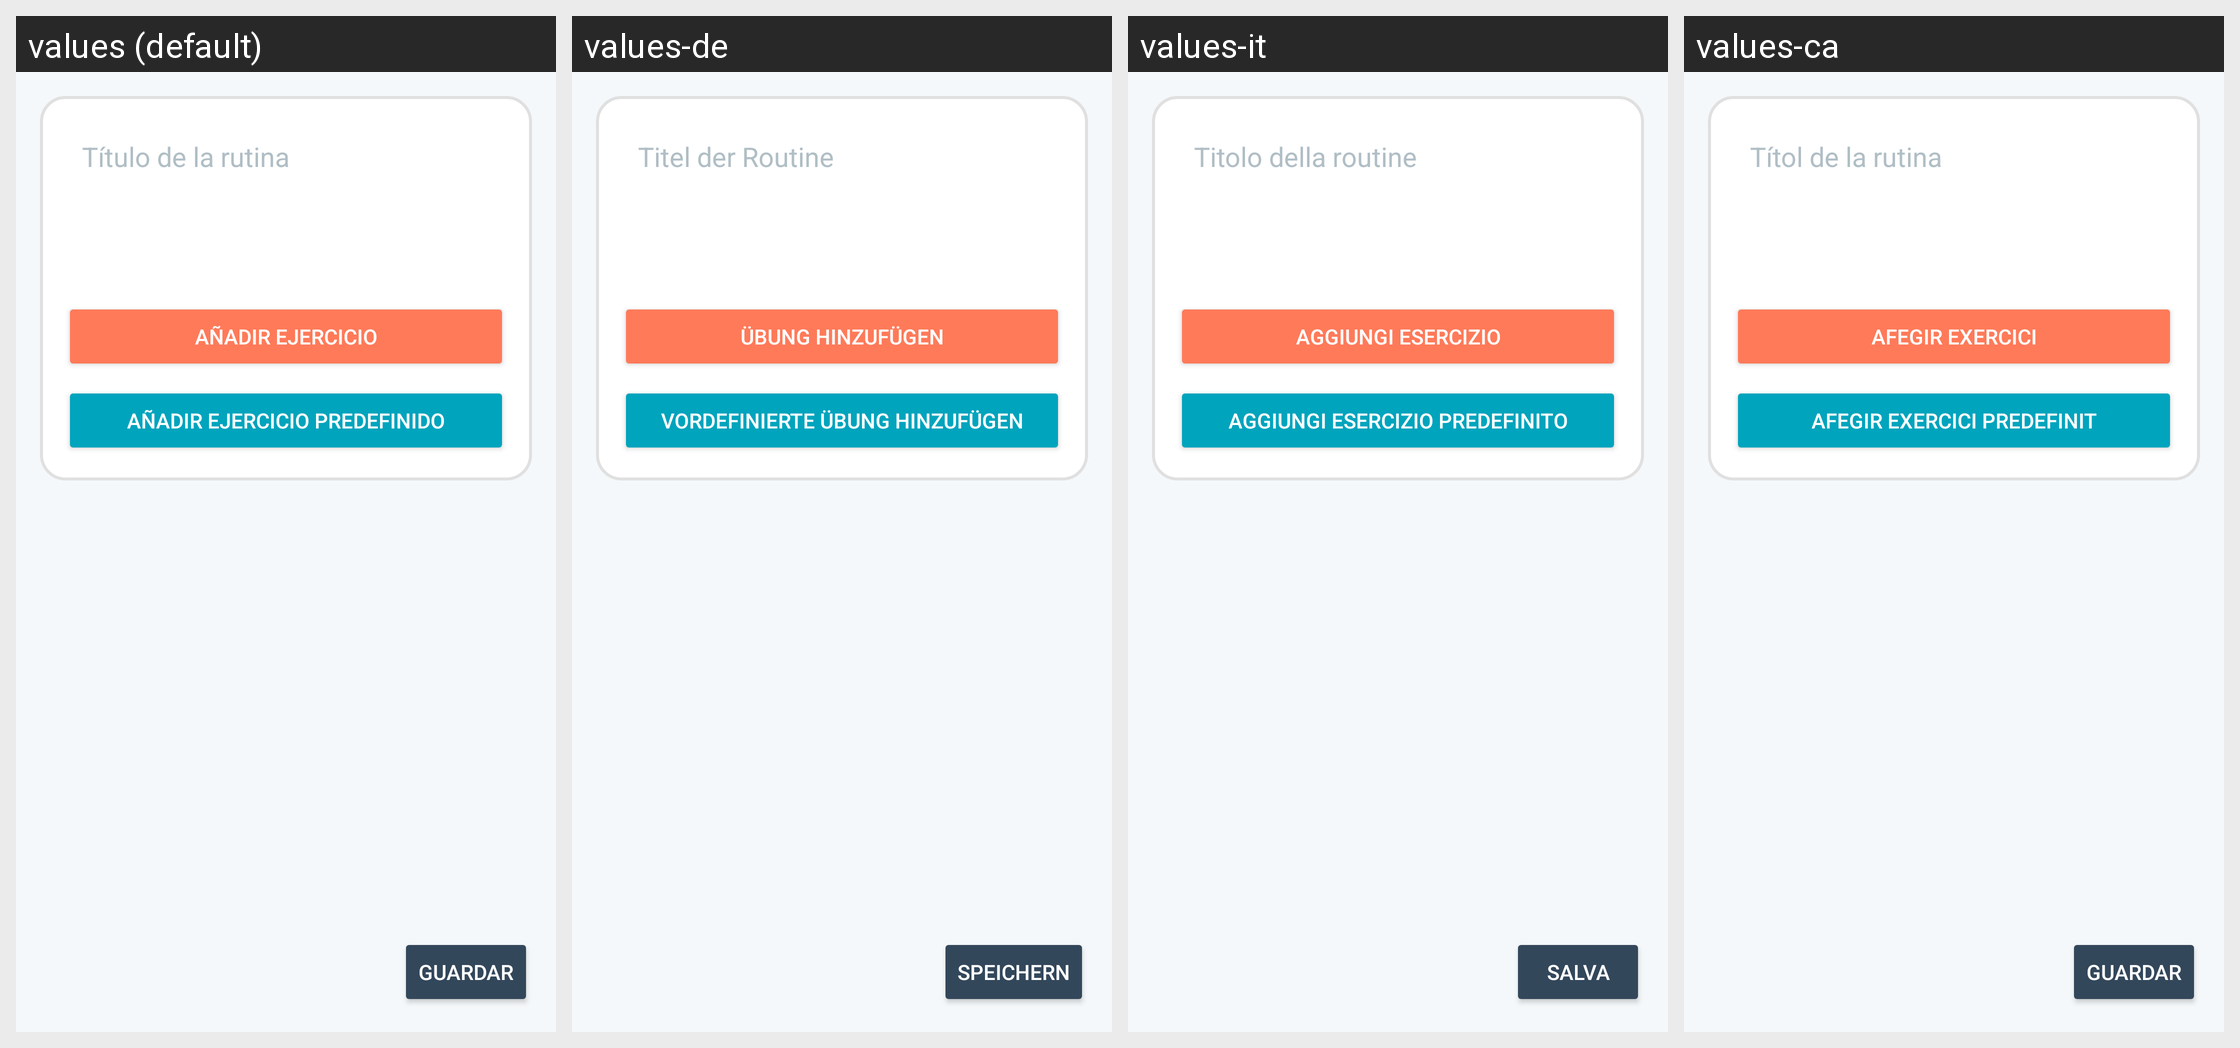

Here is an Android app screen in its default locale and in the app's own translations. Write out the translated-string differences for the strings that appear on this screen.
Android screen res/layout/fragment_crear_routine.xml rendered under 4 locales, left to right: values (default), values-de, values-it, values-ca. Device: Nexus 5 (rendered at 1080×1920; each locale shown at half size, 540×960, under a caption strip naming it); theme AppTheme.
Other locales in the repository, not shown: values-el, values-en, values-fr, values-gl, values-pt, values-ro, values-tr.
Strings drawn on this screen, with the default value and each locale's value (text and hints the layout hard-codes, and strings that could not be matched under every locale, appear in the picture but are not listed):

title_routine
  values: Título de la rutina
  values-de: Titel der Routine
  values-it: Titolo della routine
  values-ca: Títol de la rutina

add_exercise
  values: Añadir ejercicio
  values-de: Übung hinzufügen
  values-it: Aggiungi esercizio
  values-ca: Afegir exercici

add_exercise_predefined
  values: Añadir Ejercicio Predefinido
  values-de: Vordefinierte Übung hinzufügen
  values-it: Aggiungi Esercizio Predefinito
  values-ca: Afegir Exercici Predefinit

save
  values: Guardar
  values-de: Speichern
  values-it: Salva
  values-ca: Guardar
